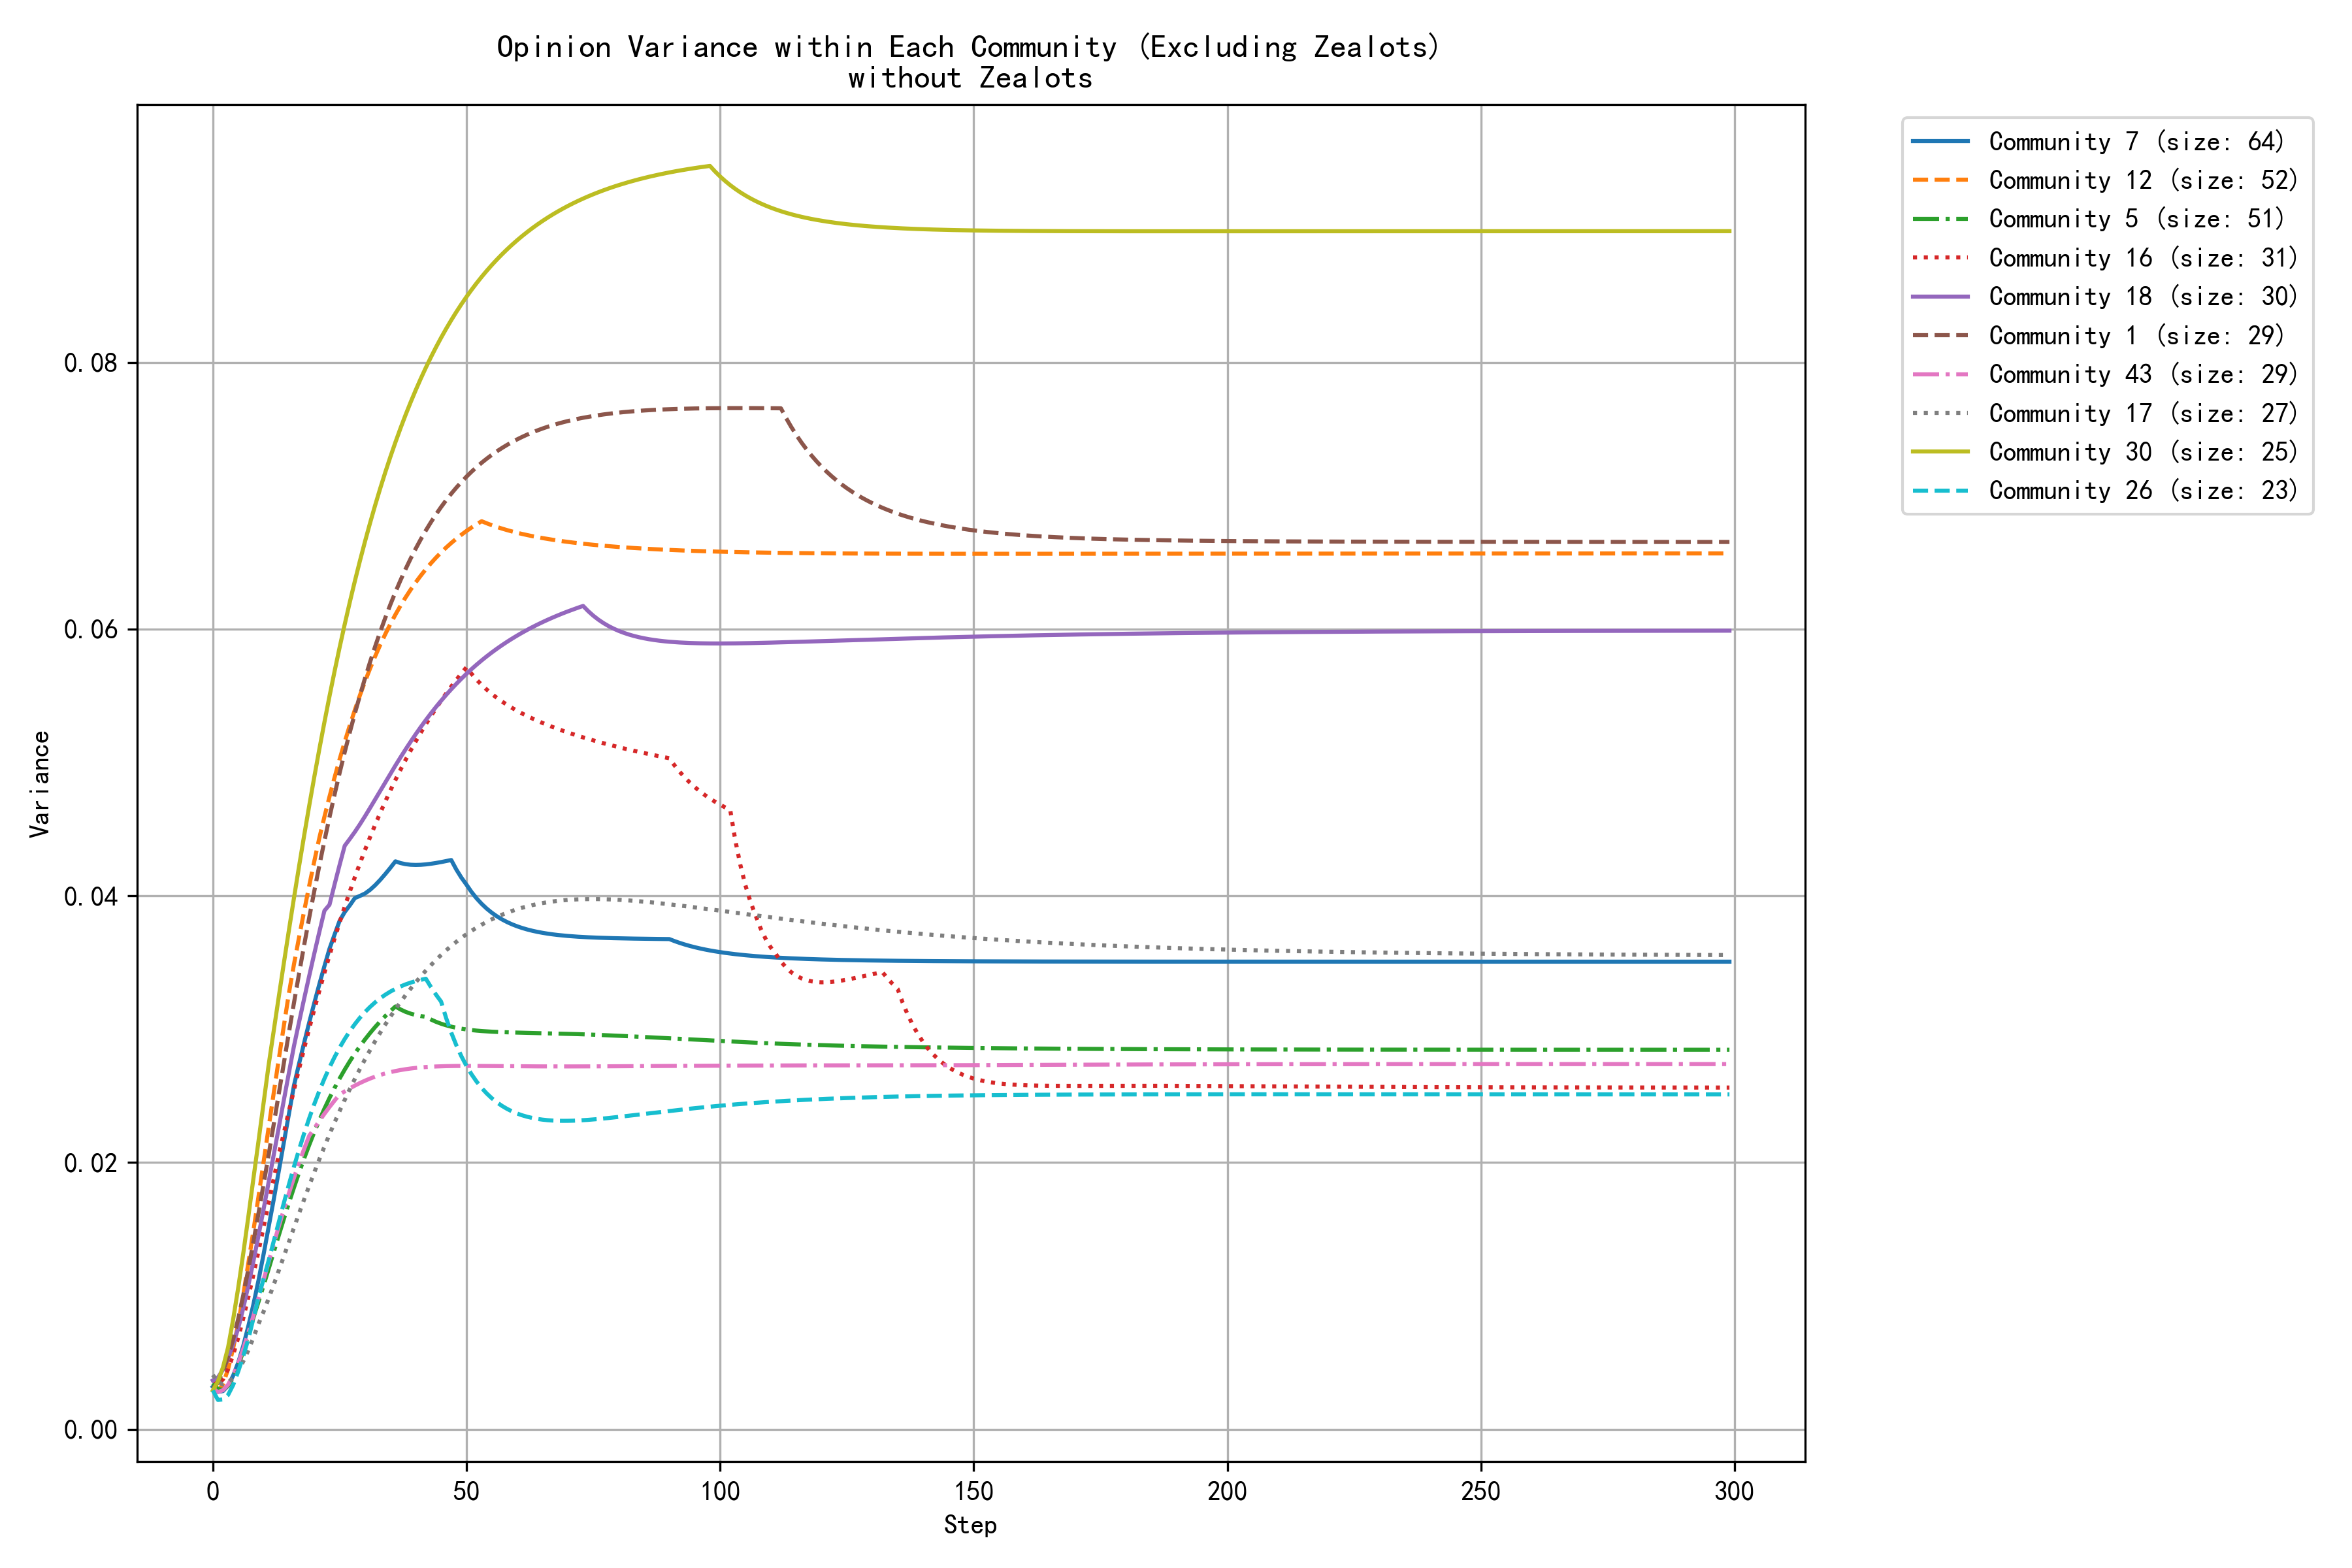

The data file committed next to this chart (first rows):
step, community_0, community_1, community_2, community_3, community_5, community_6, community_7, community_9, community_12, community_13, community_14, community_16, community_17, community_18, community_26, community_30, community_33, community_43, community_59, community_78, community_140
0, 0.0044, 0.0031, 0.0018, 0.0036, 0.0035, 0.0040, 0.0032, 0.0022, 0.0027, 0.0035, 0.0039, 0.0037, 0.0041, 0.0037, 0.0029, 0.0029, 0.0052, 0.0031, 0.0034, 0.0037, 0.0039
1, 0.0033, 0.0035, 0.0017, 0.0037, 0.0030, 0.0035, 0.0028, 0.0015, 0.0029, 0.0039, 0.0041, 0.0034, 0.0035, 0.0039, 0.0022, 0.0036, 0.0049, 0.0028, 0.0028, 0.0035, 0.0032
2, 0.0028, 0.0043, 0.0020, 0.0040, 0.0030, 0.0033, 0.0029, 0.0013, 0.0034, 0.0049, 0.0045, 0.0037, 0.0034, 0.0045, 0.0022, 0.0046, 0.0048, 0.0029, 0.0024, 0.0035, 0.0027
3, 0.0028, 0.0054, 0.0024, 0.0043, 0.0033, 0.0032, 0.0033, 0.0015, 0.0045, 0.0065, 0.0049, 0.0045, 0.0035, 0.0053, 0.0026, 0.0061, 0.0048, 0.0033, 0.0025, 0.0036, 0.0026
4, 0.0030, 0.0067, 0.0029, 0.0049, 0.0038, 0.0032, 0.0040, 0.0018, 0.0061, 0.0084, 0.0054, 0.0056, 0.0038, 0.0064, 0.0033, 0.0082, 0.0051, 0.0040, 0.0031, 0.0037, 0.0030
5, 0.0034, 0.0083, 0.0035, 0.0053, 0.0047, 0.0033, 0.0050, 0.0022, 0.0079, 0.0107, 0.0060, 0.0069, 0.0044, 0.0076, 0.0043, 0.0106, 0.0055, 0.0049, 0.0039, 0.0039, 0.0036
6, 0.0037, 0.0101, 0.0045, 0.0058, 0.0059, 0.0034, 0.0063, 0.0028, 0.0101, 0.0132, 0.0066, 0.0083, 0.0051, 0.0091, 0.0055, 0.0132, 0.0061, 0.0060, 0.0049, 0.0042, 0.0048
7, 0.0041, 0.0120, 0.0055, 0.0063, 0.0071, 0.0036, 0.0077, 0.0035, 0.0125, 0.0158, 0.0074, 0.0099, 0.0059, 0.0108, 0.0068, 0.0159, 0.0068, 0.0072, 0.0061, 0.0046, 0.0062
8, 0.0045, 0.0141, 0.0065, 0.0066, 0.0084, 0.0039, 0.0094, 0.0043, 0.0149, 0.0186, 0.0082, 0.0116, 0.0069, 0.0126, 0.0083, 0.0188, 0.0075, 0.0085, 0.0073, 0.0050, 0.0078
9, 0.0048, 0.0162, 0.0076, 0.0070, 0.0096, 0.0041, 0.0112, 0.0051, 0.0174, 0.0215, 0.0091, 0.0134, 0.0079, 0.0145, 0.0099, 0.0216, 0.0083, 0.0098, 0.0085, 0.0054, 0.0096
10, 0.0052, 0.0184, 0.0087, 0.0066, 0.0108, 0.0044, 0.0131, 0.0060, 0.0200, 0.0244, 0.0099, 0.0151, 0.0088, 0.0165, 0.0113, 0.0244, 0.0091, 0.0112, 0.0098, 0.0058, 0.0115
11, 0.0056, 0.0206, 0.0099, 0.0064, 0.0120, 0.0048, 0.0152, 0.0069, 0.0227, 0.0274, 0.0108, 0.0170, 0.0098, 0.0185, 0.0127, 0.0273, 0.0100, 0.0126, 0.0111, 0.0062, 0.0135
12, 0.0060, 0.0229, 0.0110, 0.0064, 0.0133, 0.0051, 0.0172, 0.0079, 0.0252, 0.0303, 0.0117, 0.0188, 0.0108, 0.0206, 0.0141, 0.0299, 0.0109, 0.0139, 0.0123, 0.0066, 0.0155
13, 0.0063, 0.0252, 0.0121, 0.0065, 0.0145, 0.0054, 0.0194, 0.0089, 0.0278, 0.0333, 0.0125, 0.0206, 0.0119, 0.0226, 0.0155, 0.0324, 0.0118, 0.0152, 0.0136, 0.0071, 0.0176
14, 0.0067, 0.0275, 0.0132, 0.0067, 0.0158, 0.0058, 0.0215, 0.0098, 0.0303, 0.0361, 0.0133, 0.0222, 0.0130, 0.0247, 0.0170, 0.0350, 0.0127, 0.0165, 0.0148, 0.0075, 0.0197
15, 0.0070, 0.0298, 0.0143, 0.0070, 0.0170, 0.0061, 0.0237, 0.0108, 0.0327, 0.0390, 0.0141, 0.0239, 0.0140, 0.0267, 0.0184, 0.0374, 0.0136, 0.0177, 0.0160, 0.0079, 0.0219
16, 0.0073, 0.0320, 0.0154, 0.0073, 0.0181, 0.0065, 0.0258, 0.0117, 0.0349, 0.0417, 0.0149, 0.0255, 0.0151, 0.0288, 0.0197, 0.0399, 0.0145, 0.0189, 0.0171, 0.0083, 0.0240
17, 0.0076, 0.0342, 0.0164, 0.0077, 0.0192, 0.0068, 0.0274, 0.0127, 0.0369, 0.0444, 0.0156, 0.0270, 0.0162, 0.0305, 0.0210, 0.0422, 0.0154, 0.0200, 0.0182, 0.0087, 0.0261
18, 0.0079, 0.0363, 0.0175, 0.0081, 0.0203, 0.0072, 0.0290, 0.0136, 0.0389, 0.0470, 0.0163, 0.0286, 0.0172, 0.0323, 0.0222, 0.0445, 0.0163, 0.0210, 0.0192, 0.0091, 0.0282
19, 0.0082, 0.0384, 0.0185, 0.0085, 0.0213, 0.0075, 0.0305, 0.0144, 0.0408, 0.0495, 0.0162, 0.0300, 0.0183, 0.0340, 0.0233, 0.0468, 0.0171, 0.0220, 0.0202, 0.0094, 0.0303
20, 0.0084, 0.0404, 0.0194, 0.0090, 0.0223, 0.0078, 0.0320, 0.0153, 0.0426, 0.0520, 0.0162, 0.0315, 0.0193, 0.0357, 0.0244, 0.0489, 0.0179, 0.0226, 0.0211, 0.0098, 0.0323
21, 0.0086, 0.0423, 0.0204, 0.0094, 0.0232, 0.0081, 0.0334, 0.0161, 0.0444, 0.0543, 0.0164, 0.0329, 0.0202, 0.0373, 0.0254, 0.0510, 0.0187, 0.0231, 0.0220, 0.0101, 0.0343
22, 0.0089, 0.0441, 0.0213, 0.0099, 0.0240, 0.0084, 0.0347, 0.0168, 0.0459, 0.0566, 0.0167, 0.0342, 0.0212, 0.0389, 0.0263, 0.0530, 0.0195, 0.0237, 0.0228, 0.0105, 0.0362
23, 0.0091, 0.0459, 0.0222, 0.0103, 0.0248, 0.0088, 0.0360, 0.0176, 0.0474, 0.0587, 0.0170, 0.0355, 0.0221, 0.0393, 0.0271, 0.0550, 0.0202, 0.0242, 0.0236, 0.0108, 0.0381
24, 0.0092, 0.0476, 0.0230, 0.0108, 0.0256, 0.0091, 0.0371, 0.0182, 0.0489, 0.0608, 0.0174, 0.0368, 0.0230, 0.0409, 0.0279, 0.0568, 0.0210, 0.0247, 0.0243, 0.0111, 0.0399
25, 0.0094, 0.0492, 0.0239, 0.0112, 0.0263, 0.0093, 0.0381, 0.0189, 0.0503, 0.0628, 0.0178, 0.0380, 0.0239, 0.0423, 0.0286, 0.0586, 0.0216, 0.0251, 0.0249, 0.0114, 0.0417
26, 0.0096, 0.0508, 0.0247, 0.0117, 0.0270, 0.0096, 0.0388, 0.0195, 0.0516, 0.0646, 0.0183, 0.0392, 0.0247, 0.0438, 0.0293, 0.0604, 0.0223, 0.0253, 0.0255, 0.0117, 0.0434
27, 0.0097, 0.0523, 0.0254, 0.0121, 0.0276, 0.0099, 0.0393, 0.0201, 0.0528, 0.0664, 0.0187, 0.0403, 0.0255, 0.0443, 0.0299, 0.0620, 0.0229, 0.0256, 0.0261, 0.0120, 0.0451
28, 0.0099, 0.0537, 0.0262, 0.0125, 0.0282, 0.0102, 0.0398, 0.0206, 0.0540, 0.0682, 0.0191, 0.0414, 0.0263, 0.0448, 0.0304, 0.0636, 0.0235, 0.0258, 0.0266, 0.0123, 0.0467
29, 0.0100, 0.0550, 0.0269, 0.0129, 0.0287, 0.0105, 0.0400, 0.0211, 0.0550, 0.0698, 0.0196, 0.0424, 0.0270, 0.0454, 0.0309, 0.0651, 0.0241, 0.0260, 0.0271, 0.0125, 0.0483
30, 0.0101, 0.0563, 0.0276, 0.0133, 0.0292, 0.0107, 0.0402, 0.0216, 0.0561, 0.0714, 0.0200, 0.0434, 0.0277, 0.0460, 0.0313, 0.0666, 0.0246, 0.0261, 0.0275, 0.0128, 0.0498
31, 0.0102, 0.0575, 0.0282, 0.0137, 0.0297, 0.0110, 0.0405, 0.0220, 0.0571, 0.0728, 0.0204, 0.0444, 0.0284, 0.0466, 0.0317, 0.0680, 0.0252, 0.0263, 0.0279, 0.0130, 0.0512
32, 0.0103, 0.0587, 0.0288, 0.0141, 0.0302, 0.0112, 0.0408, 0.0224, 0.0580, 0.0742, 0.0207, 0.0453, 0.0291, 0.0472, 0.0320, 0.0693, 0.0256, 0.0264, 0.0283, 0.0133, 0.0526
33, 0.0104, 0.0598, 0.0294, 0.0144, 0.0306, 0.0115, 0.0412, 0.0227, 0.0588, 0.0756, 0.0211, 0.0462, 0.0297, 0.0479, 0.0323, 0.0706, 0.0261, 0.0266, 0.0286, 0.0135, 0.0540
34, 0.0105, 0.0609, 0.0300, 0.0148, 0.0310, 0.0117, 0.0416, 0.0231, 0.0596, 0.0768, 0.0214, 0.0471, 0.0304, 0.0485, 0.0326, 0.0718, 0.0265, 0.0267, 0.0289, 0.0137, 0.0553
35, 0.0106, 0.0619, 0.0306, 0.0151, 0.0314, 0.0120, 0.0421, 0.0234, 0.0604, 0.0780, 0.0217, 0.0479, 0.0309, 0.0492, 0.0328, 0.0729, 0.0270, 0.0268, 0.0291, 0.0139, 0.0565
36, 0.0107, 0.0628, 0.0311, 0.0154, 0.0317, 0.0122, 0.0426, 0.0237, 0.0611, 0.0792, 0.0220, 0.0487, 0.0315, 0.0498, 0.0330, 0.0740, 0.0274, 0.0269, 0.0294, 0.0141, 0.0577
37, 0.0108, 0.0637, 0.0316, 0.0157, 0.0315, 0.0125, 0.0425, 0.0239, 0.0618, 0.0802, 0.0223, 0.0495, 0.0320, 0.0504, 0.0332, 0.0751, 0.0277, 0.0269, 0.0296, 0.0143, 0.0589
38, 0.0109, 0.0645, 0.0321, 0.0160, 0.0313, 0.0127, 0.0424, 0.0241, 0.0624, 0.0813, 0.0225, 0.0502, 0.0326, 0.0510, 0.0334, 0.0761, 0.0281, 0.0270, 0.0298, 0.0145, 0.0600
39, 0.0109, 0.0653, 0.0326, 0.0163, 0.0312, 0.0129, 0.0423, 0.0243, 0.0630, 0.0822, 0.0228, 0.0509, 0.0330, 0.0516, 0.0335, 0.0770, 0.0284, 0.0271, 0.0299, 0.0147, 0.0610
40, 0.0110, 0.0660, 0.0331, 0.0166, 0.0311, 0.0131, 0.0423, 0.0245, 0.0635, 0.0831, 0.0230, 0.0516, 0.0335, 0.0521, 0.0336, 0.0779, 0.0287, 0.0271, 0.0301, 0.0149, 0.0621
41, 0.0111, 0.0668, 0.0335, 0.0169, 0.0310, 0.0134, 0.0423, 0.0247, 0.0640, 0.0840, 0.0232, 0.0522, 0.0340, 0.0527, 0.0337, 0.0788, 0.0290, 0.0271, 0.0302, 0.0150, 0.0630
42, 0.0111, 0.0674, 0.0339, 0.0171, 0.0309, 0.0136, 0.0424, 0.0248, 0.0645, 0.0848, 0.0234, 0.0529, 0.0344, 0.0532, 0.0338, 0.0796, 0.0293, 0.0272, 0.0303, 0.0152, 0.0640
43, 0.0112, 0.0680, 0.0343, 0.0174, 0.0307, 0.0138, 0.0424, 0.0249, 0.0650, 0.0856, 0.0235, 0.0535, 0.0348, 0.0537, 0.0332, 0.0804, 0.0295, 0.0272, 0.0304, 0.0154, 0.0649
44, 0.0112, 0.0686, 0.0347, 0.0176, 0.0306, 0.0140, 0.0425, 0.0251, 0.0654, 0.0863, 0.0237, 0.0541, 0.0352, 0.0542, 0.0326, 0.0812, 0.0298, 0.0272, 0.0304, 0.0155, 0.0657
45, 0.0113, 0.0692, 0.0351, 0.0178, 0.0304, 0.0142, 0.0425, 0.0251, 0.0658, 0.0870, 0.0238, 0.0546, 0.0356, 0.0546, 0.0321, 0.0819, 0.0300, 0.0272, 0.0305, 0.0157, 0.0665
46, 0.0113, 0.0697, 0.0354, 0.0180, 0.0303, 0.0144, 0.0426, 0.0252, 0.0661, 0.0876, 0.0240, 0.0552, 0.0359, 0.0551, 0.0308, 0.0825, 0.0302, 0.0272, 0.0305, 0.0159, 0.0673
47, 0.0114, 0.0702, 0.0358, 0.0182, 0.0302, 0.0147, 0.0427, 0.0253, 0.0665, 0.0882, 0.0241, 0.0557, 0.0362, 0.0555, 0.0298, 0.0832, 0.0304, 0.0272, 0.0305, 0.0160, 0.0681
48, 0.0114, 0.0706, 0.0361, 0.0184, 0.0301, 0.0149, 0.0420, 0.0254, 0.0668, 0.0888, 0.0242, 0.0562, 0.0366, 0.0559, 0.0288, 0.0838, 0.0306, 0.0272, 0.0306, 0.0162, 0.0688
49, 0.0115, 0.0710, 0.0364, 0.0186, 0.0300, 0.0151, 0.0414, 0.0254, 0.0671, 0.0894, 0.0243, 0.0567, 0.0369, 0.0563, 0.0280, 0.0844, 0.0307, 0.0272, 0.0306, 0.0163, 0.0695
50, 0.0115, 0.0714, 0.0367, 0.0188, 0.0300, 0.0153, 0.0408, 0.0254, 0.0674, 0.0899, 0.0244, 0.0571, 0.0371, 0.0567, 0.0273, 0.0849, 0.0309, 0.0273, 0.0306, 0.0164, 0.0702
51, 0.0116, 0.0718, 0.0370, 0.0190, 0.0299, 0.0155, 0.0403, 0.0255, 0.0676, 0.0904, 0.0245, 0.0567, 0.0374, 0.0570, 0.0266, 0.0855, 0.0310, 0.0273, 0.0306, 0.0166, 0.0708
52, 0.0116, 0.0722, 0.0372, 0.0191, 0.0299, 0.0157, 0.0398, 0.0255, 0.0679, 0.0908, 0.0245, 0.0562, 0.0376, 0.0573, 0.0261, 0.0860, 0.0312, 0.0272, 0.0306, 0.0167, 0.0714
53, 0.0117, 0.0725, 0.0375, 0.0193, 0.0299, 0.0159, 0.0394, 0.0255, 0.0681, 0.0913, 0.0246, 0.0558, 0.0378, 0.0577, 0.0256, 0.0864, 0.0313, 0.0272, 0.0305, 0.0169, 0.0720
54, 0.0117, 0.0728, 0.0378, 0.0194, 0.0298, 0.0161, 0.0390, 0.0255, 0.0679, 0.0917, 0.0247, 0.0555, 0.0381, 0.0580, 0.0252, 0.0869, 0.0314, 0.0272, 0.0305, 0.0170, 0.0725
55, 0.0118, 0.0731, 0.0380, 0.0196, 0.0298, 0.0163, 0.0387, 0.0255, 0.0678, 0.0921, 0.0247, 0.0552, 0.0382, 0.0583, 0.0248, 0.0873, 0.0315, 0.0272, 0.0305, 0.0171, 0.0730
56, 0.0118, 0.0733, 0.0382, 0.0197, 0.0298, 0.0164, 0.0385, 0.0255, 0.0677, 0.0924, 0.0248, 0.0549, 0.0384, 0.0585, 0.0245, 0.0877, 0.0316, 0.0272, 0.0304, 0.0172, 0.0735
57, 0.0118, 0.0736, 0.0385, 0.0198, 0.0298, 0.0166, 0.0382, 0.0255, 0.0676, 0.0928, 0.0248, 0.0546, 0.0386, 0.0588, 0.0243, 0.0881, 0.0317, 0.0272, 0.0304, 0.0174, 0.0740
58, 0.0119, 0.0738, 0.0387, 0.0199, 0.0298, 0.0168, 0.0380, 0.0255, 0.0674, 0.0931, 0.0249, 0.0543, 0.0387, 0.0591, 0.0240, 0.0885, 0.0318, 0.0272, 0.0304, 0.0175, 0.0745
59, 0.0119, 0.0740, 0.0389, 0.0201, 0.0298, 0.0170, 0.0379, 0.0255, 0.0673, 0.0934, 0.0249, 0.0541, 0.0389, 0.0593, 0.0238, 0.0888, 0.0319, 0.0272, 0.0303, 0.0176, 0.0749
... 240 more rows
